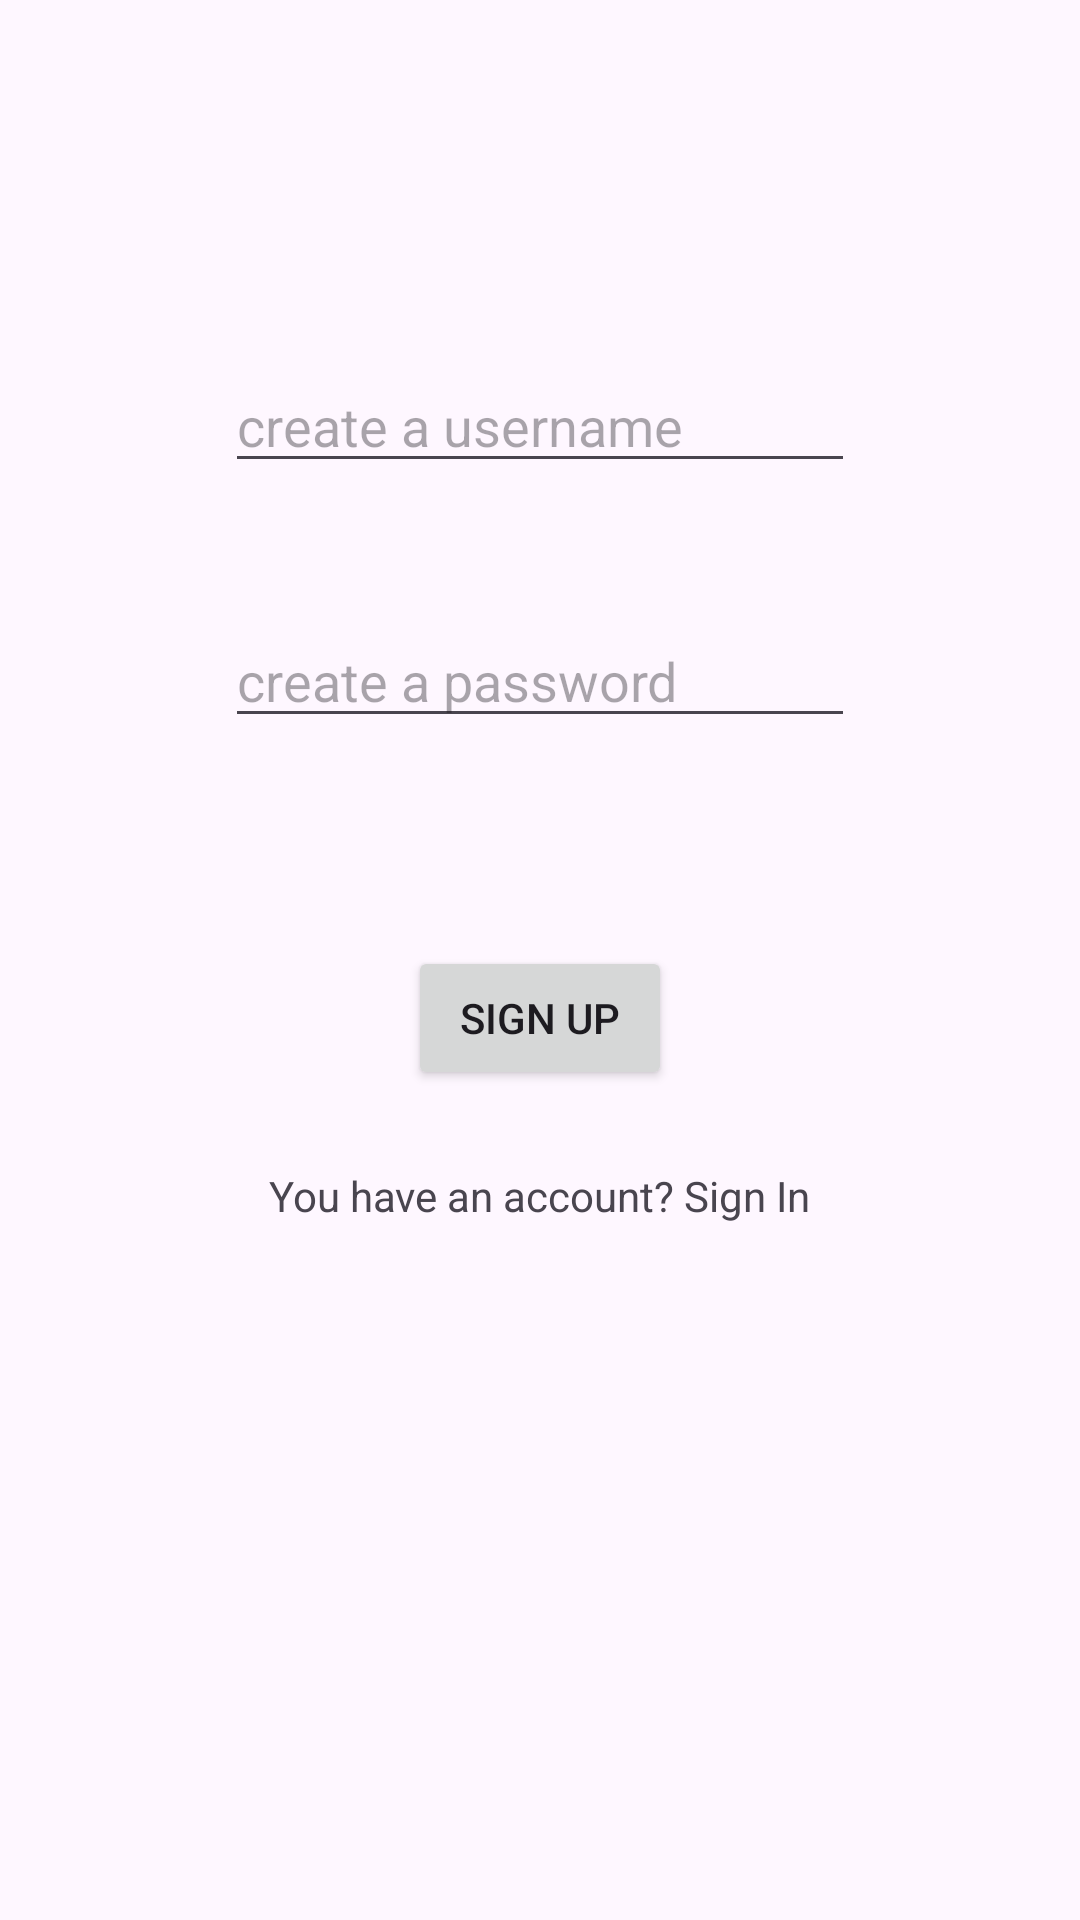

Write the Android layout XML for this screen, with the resource values it uses.
<!-- AndroidManifest.xml: application theme Theme.Xmsg -->
<!-- res/layout/fragment_reg.xml -->
<?xml version="1.0" encoding="utf-8"?>
<androidx.constraintlayout.widget.ConstraintLayout xmlns:android="http://schemas.android.com/apk/res/android"
    xmlns:app="http://schemas.android.com/apk/res-auto"
    xmlns:tools="http://schemas.android.com/tools"
    android:id="@+id/uiRegPg"
    android:layout_width="match_parent"
    android:layout_height="match_parent"
    tools:context=".RegFragment">

    <EditText
        android:id="@+id/regPgUsername"
        android:layout_width="wrap_content"
        android:layout_height="wrap_content"
        android:ems="10"
        android:hint="create a username"
        android:inputType="text"
        app:layout_constraintBottom_toBottomOf="parent"
        app:layout_constraintEnd_toEndOf="parent"
        app:layout_constraintStart_toStartOf="parent"
        app:layout_constraintTop_toTopOf="parent"
        app:layout_constraintVertical_bias="0.2" />

    <EditText
        android:id="@+id/regPgPass"
        android:layout_width="wrap_content"
        android:layout_height="wrap_content"
        android:ems="10"
        android:hint="create a password"
        android:inputType="textPassword"
        app:layout_constraintBottom_toBottomOf="parent"
        app:layout_constraintEnd_toEndOf="parent"
        app:layout_constraintStart_toStartOf="parent"
        app:layout_constraintTop_toBottomOf="@+id/regPgUsername"
        app:layout_constraintVertical_bias="0.1" />

    <Button
        android:id="@+id/signUpBtn"
        android:layout_width="wrap_content"
        android:layout_height="wrap_content"
        android:text="Sign Up"
        app:layout_constraintBottom_toBottomOf="parent"
        app:layout_constraintEnd_toEndOf="parent"
        app:layout_constraintStart_toStartOf="parent"
        app:layout_constraintTop_toBottomOf="@+id/regPgPass"
        app:layout_constraintVertical_bias="0.2" />

    <TextView
        android:id="@+id/regPgLinkToLogin"
        android:layout_width="wrap_content"
        android:layout_height="wrap_content"
        android:text="You have an account? Sign In"
        app:layout_constraintBottom_toBottomOf="parent"
        app:layout_constraintEnd_toEndOf="parent"
        app:layout_constraintStart_toStartOf="parent"
        app:layout_constraintTop_toBottomOf="@+id/signUpBtn"
        app:layout_constraintVertical_bias="0.1" />

</androidx.constraintlayout.widget.ConstraintLayout>
<!-- resources referenced by this layout -->
<resources>
  <style name="Theme.Xmsg" parent="Theme.MaterialComponents.DayNight.DarkActionBar">
          
          <item name="colorPrimary">@color/purple_500</item>
          <item name="colorPrimaryVariant">@color/purple_700</item>
          <item name="colorOnPrimary">@color/white</item>
          
          <item name="colorSecondary">@color/teal_200</item>
          <item name="colorSecondaryVariant">@color/teal_700</item>
          <item name="colorOnSecondary">@color/black</item>
          
          <item name="android:statusBarColor">?attr/colorPrimaryVariant</item>
          
      </style>
  <!-- not gathered from this repository: default colours our renderer supplied (Android Studio template values) -->
  <color name="purple_500">#FF6200EE</color>
  <color name="purple_700">#FF3700B3</color>
  <color name="teal_200">#FF03DAC5</color>
  <color name="teal_700">#FF018786</color>
  <color name="black">#FF000000</color>
  <color name="white">#FFFFFFFF</color>
</resources>
